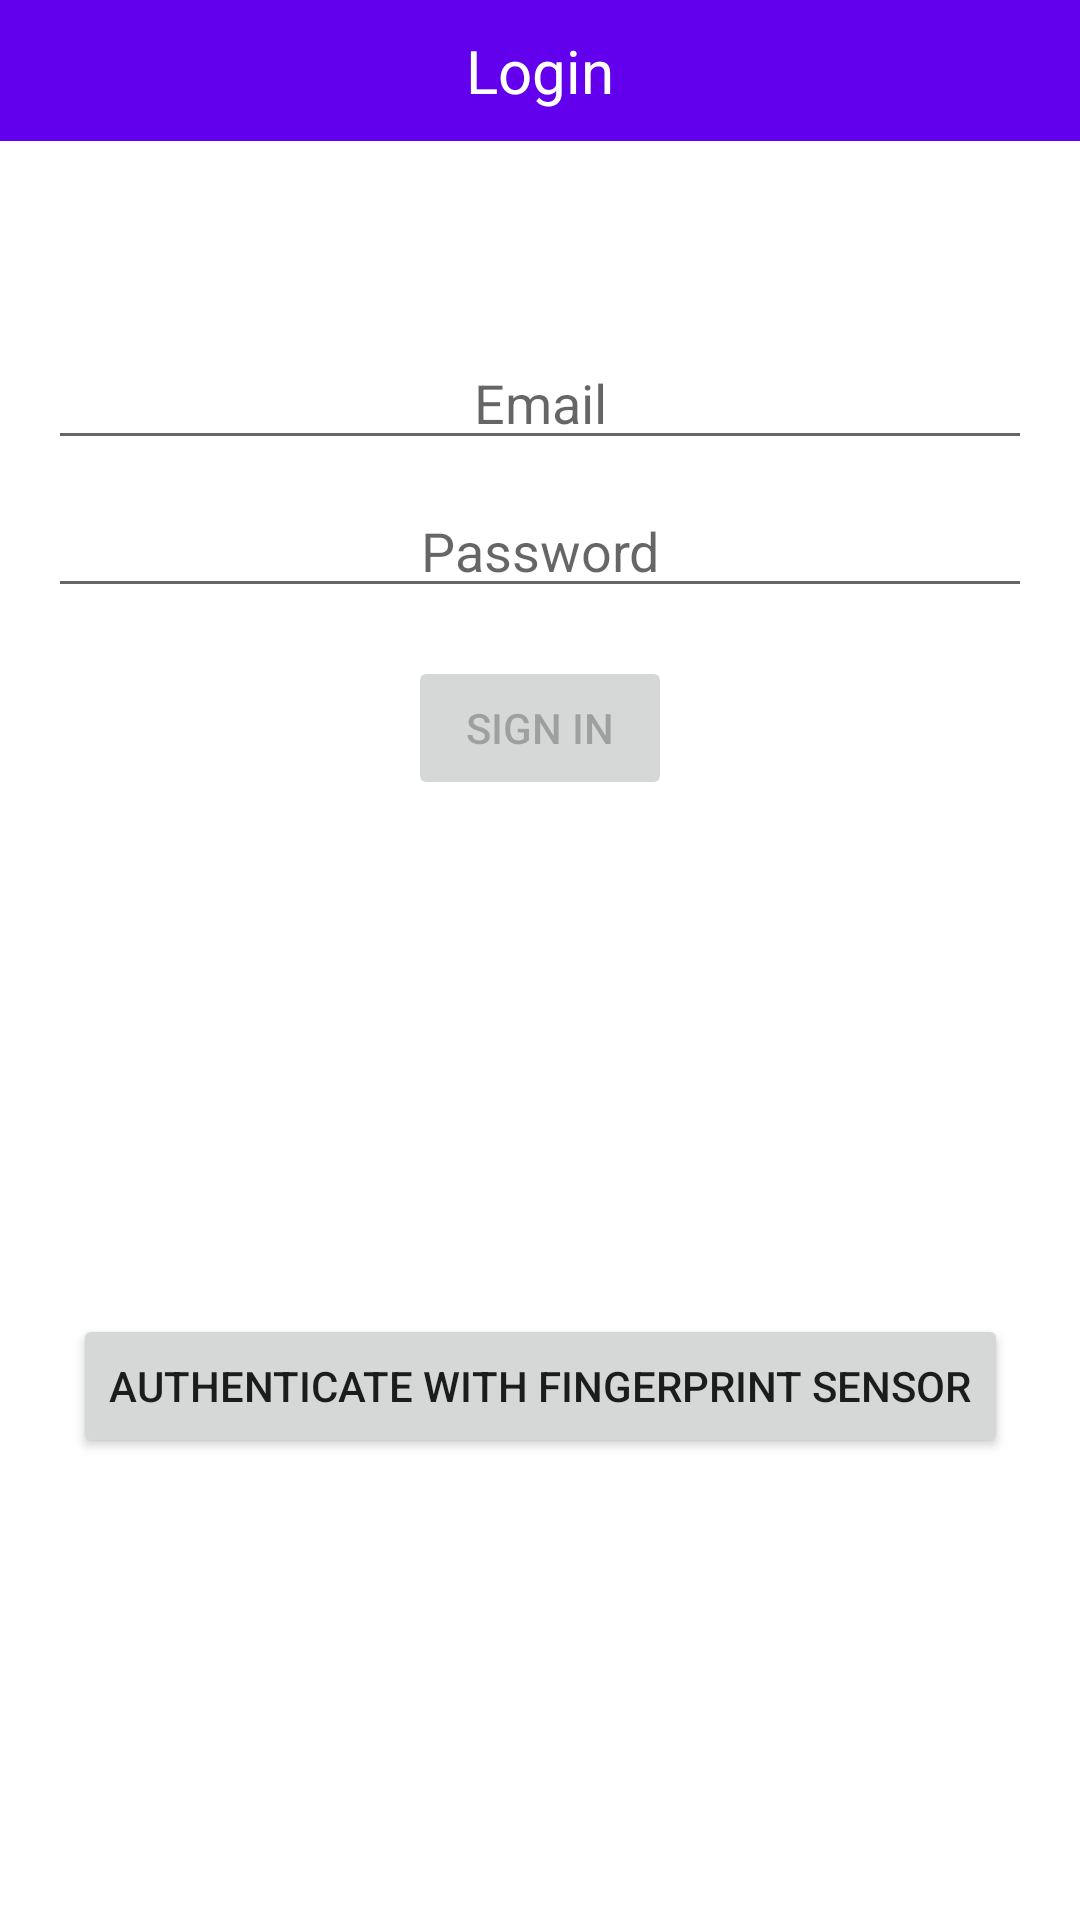

The Android layout XML behind this screen, and the referenced resources:
<!-- AndroidManifest.xml: application theme Theme.RoomManagementSystem -->
<!-- res/layout/activity_login.xml -->
<?xml version="1.0" encoding="utf-8"?>
<androidx.constraintlayout.widget.ConstraintLayout xmlns:android="http://schemas.android.com/apk/res/android"
    xmlns:app="http://schemas.android.com/apk/res-auto"
    xmlns:tools="http://schemas.android.com/tools"
    android:id="@+id/container"
    android:layout_width="match_parent"
    android:layout_height="match_parent"
    tools:context=".ui.login.LoginActivity">

    <TextView
        android:id="@+id/login_header"
        style="@style/Header"
        android:layout_width="match_parent"
        android:layout_height="wrap_content"
        android:text="@string/title_activity_login"
        app:layout_constraintEnd_toEndOf="parent"
        app:layout_constraintStart_toStartOf="parent"
        app:layout_constraintTop_toTopOf="parent" />

    <LinearLayout
        android:layout_width="match_parent"
        android:layout_height="wrap_content"
        android:gravity="center"
        android:orientation="vertical"
        android:paddingLeft="@dimen/activity_horizontal_margin"
        android:paddingTop="@dimen/activity_vertical_margin"
        android:paddingRight="@dimen/activity_horizontal_margin"
        android:paddingBottom="@dimen/activity_vertical_margin"
        app:layout_constraintEnd_toEndOf="parent"
        app:layout_constraintStart_toStartOf="parent"
        app:layout_constraintTop_toTopOf="parent">


        <EditText
            android:id="@+id/username"
            style="@style/FormField"
            android:layout_width="match_parent"
            android:layout_height="wrap_content"
            android:layout_marginTop="96dp"
            android:hint="@string/prompt_email"
            android:inputType="textEmailAddress"
            android:selectAllOnFocus="true"
            app:layout_constraintEnd_toEndOf="parent"
            app:layout_constraintStart_toStartOf="parent"
            app:layout_constraintTop_toTopOf="parent" />

        <EditText
            android:id="@+id/password"
            style="@style/FormField"
            android:layout_width="match_parent"
            android:layout_height="wrap_content"
            android:layout_marginTop="8dp"
            android:hint="@string/prompt_password"
            android:imeActionLabel="@string/action_sign_in_short"
            android:imeOptions="actionDone"
            android:inputType="textPassword"
            android:selectAllOnFocus="true"
            app:layout_constraintEnd_toEndOf="parent"
            app:layout_constraintStart_toStartOf="parent"
            app:layout_constraintTop_toBottomOf="@+id/username" />

        <Button
            android:id="@+id/login"
            android:layout_width="wrap_content"
            android:layout_height="wrap_content"
            android:layout_marginTop="16dp"
            android:layout_marginBottom="64dp"
            android:enabled="false"
            android:text="@string/action_sign_in_short"
            app:layout_constraintBottom_toBottomOf="parent"
            app:layout_constraintEnd_toEndOf="parent"
            app:layout_constraintStart_toStartOf="parent"
            app:layout_constraintTop_toBottomOf="@+id/password"
            app:layout_constraintVertical_bias="0.2" />

    </LinearLayout>

    <ProgressBar
        android:id="@+id/loading"
        android:layout_width="wrap_content"
        android:layout_height="wrap_content"
        android:layout_gravity="center"
        android:layout_marginTop="64dp"
        android:layout_marginBottom="64dp"
        android:visibility="gone"
        app:layout_constraintBottom_toBottomOf="parent"
        app:layout_constraintEnd_toEndOf="@+id/password"
        app:layout_constraintStart_toStartOf="@+id/password"
        app:layout_constraintTop_toTopOf="parent"
        app:layout_constraintVertical_bias="0.3" />

    <Button
        android:id="@+id/biometricBtn"
        android:layout_width="wrap_content"
        android:layout_height="wrap_content"
        android:layout_marginTop="438dp"
        android:text="Authenticate with fingerprint sensor"
        app:layout_constraintEnd_toEndOf="parent"
        app:layout_constraintHorizontal_bias="0.5"
        app:layout_constraintStart_toStartOf="parent"
        app:layout_constraintTop_toTopOf="parent" />

    <TextView
        android:id="@+id/biomInfoText"
        android:layout_width="wrap_content"
        android:layout_height="wrap_content"
        android:layout_marginTop="540dp"
        android:layout_marginBottom="172dp"
        android:text=""
        app:layout_constraintBottom_toBottomOf="parent"
        app:layout_constraintEnd_toEndOf="parent"
        app:layout_constraintHorizontal_bias="0.498"
        app:layout_constraintStart_toStartOf="parent"
        app:layout_constraintTop_toTopOf="parent"
        app:layout_constraintVertical_bias="1.0" />

</androidx.constraintlayout.widget.ConstraintLayout>
<!-- resources referenced by this layout -->
<resources>
  <dimen name="activity_horizontal_margin">16dp</dimen>
  <dimen name="activity_vertical_margin">16dp</dimen>
  <string name="action_sign_in_short">Sign in</string>
  <string name="prompt_email">Email</string>
  <string name="prompt_password">Password</string>
  <string name="title_activity_login">Login</string>
  <style name="FormField" parent="Widget.AppCompat.EditText">
          <item name="android:textAlignment">center</item>
      </style>
  <style name="Header" parent="Widget.AppCompat.TextView">
          <item name="android:textAlignment">center</item>
          <item name="android:background">?colorPrimary</item>
          <item name="android:textColor">?colorOnPrimary</item>
          <item name="android:textSize">@dimen/text_size_large</item>
          <item name="android:paddingTop">@dimen/header_vertical_padding</item>
          <item name="android:paddingBottom">@dimen/header_vertical_padding</item>
      </style>
  <style name="Theme.RoomManagementSystem" parent="Theme.MaterialComponents.DayNight.NoActionBar">
          
          <item name="colorPrimary">@color/purple_500</item>
          <item name="colorPrimaryVariant">@color/purple_700</item>
          <item name="colorOnPrimary">@color/white</item>
          
          <item name="colorSecondary">@color/teal_200</item>
          <item name="colorSecondaryVariant">@color/teal_700</item>
          <item name="colorOnSecondary">@color/black</item>
          
          <item name="android:statusBarColor" tools:targetApi="l">?attr/colorPrimaryVariant</item>
          
      </style>
  <dimen name="text_size_large">20sp</dimen>
  <dimen name="header_vertical_padding">10dp</dimen>
  <!-- not gathered from this repository: default colours our renderer supplied (Android Studio template values) -->
  <color name="purple_500">#FF6200EE</color>
  <color name="purple_700">#FF3700B3</color>
  <color name="teal_200">#FF03DAC5</color>
  <color name="teal_700">#FF018786</color>
  <color name="black">#FF000000</color>
  <color name="white">#FFFFFFFF</color>
</resources>
